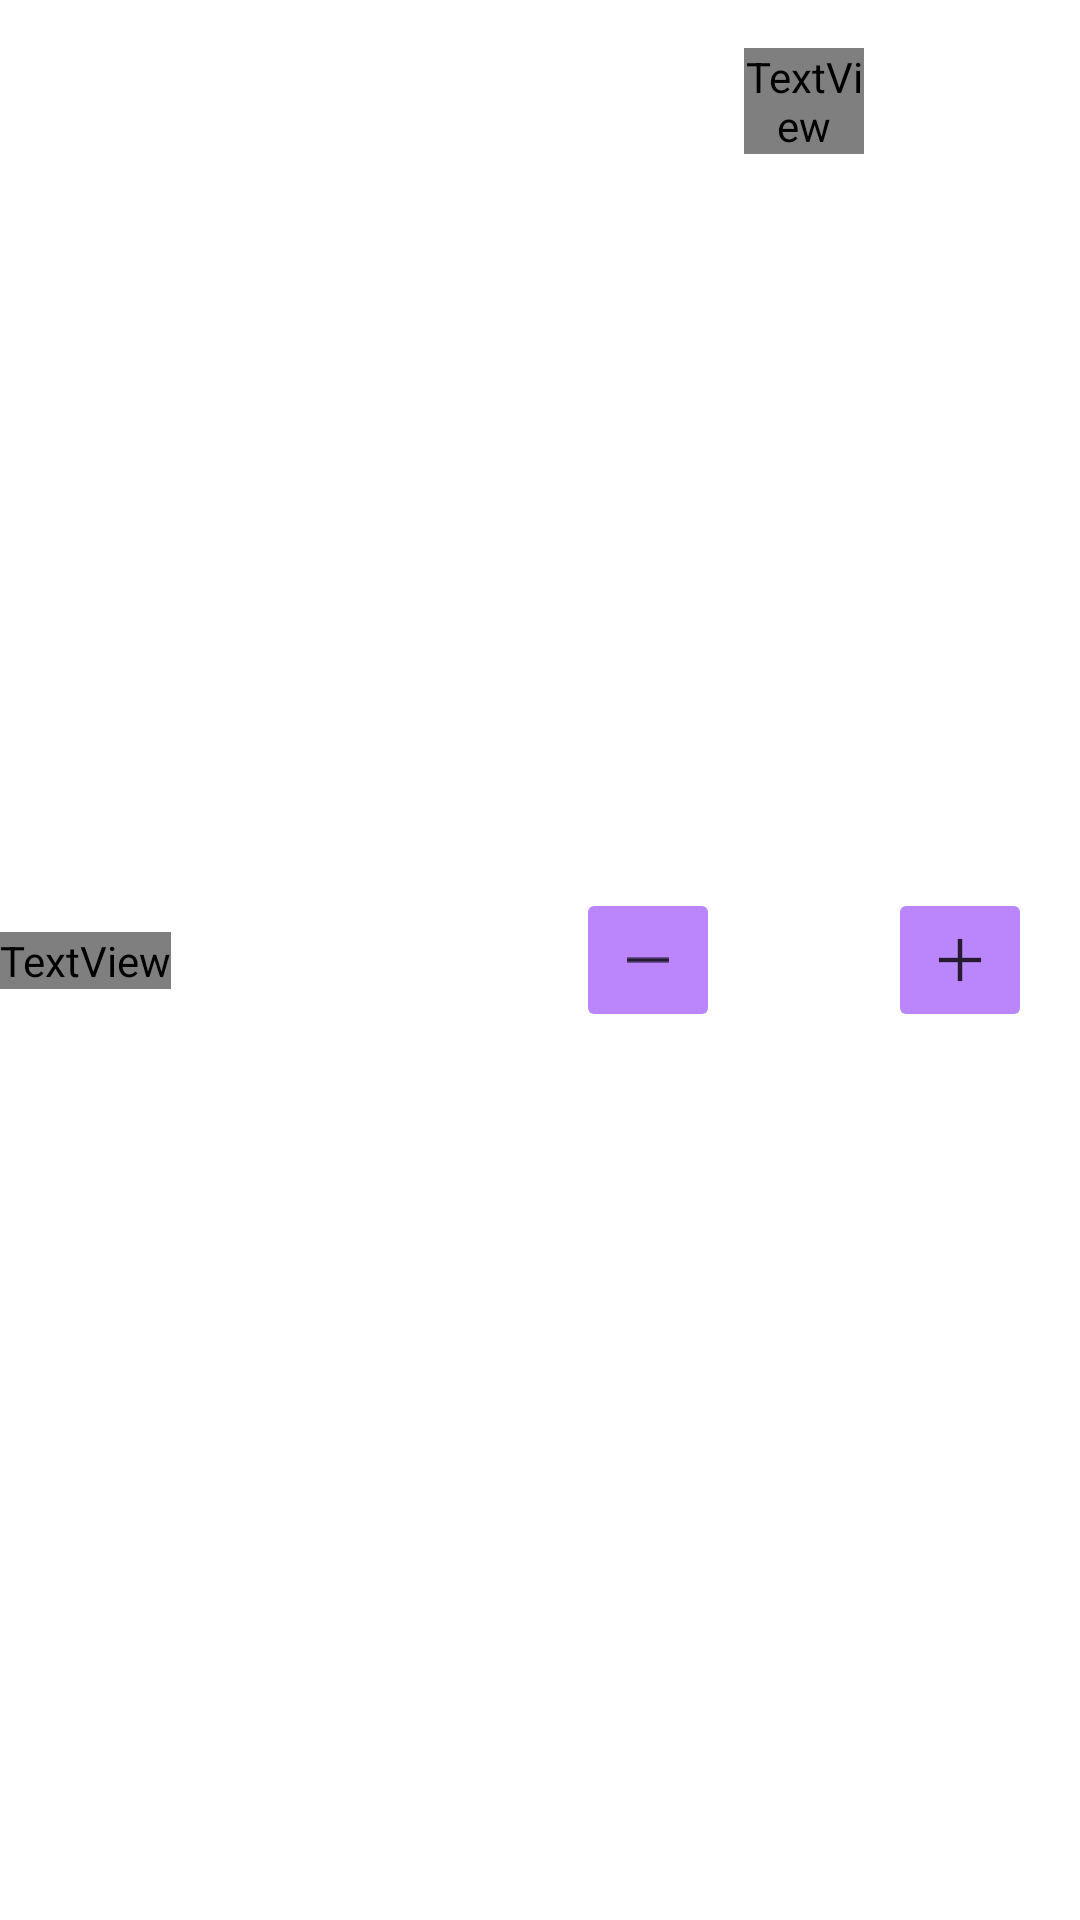

Reconstruct the res/layout file that produces this screen, plus the resources it refers to.
<!-- AndroidManifest.xml: application theme Theme.SmartGarden -->
<!-- res/layout/increasing_card.xml -->
<?xml version="1.0" encoding="utf-8"?>
<androidx.constraintlayout.widget.ConstraintLayout xmlns:android="http://schemas.android.com/apk/res/android"
    xmlns:app="http://schemas.android.com/apk/res-auto"
    xmlns:tools="http://schemas.android.com/tools"
    android:layout_width="match_parent"
    android:layout_height="wrap_content">

    <TextView
        android:id="@+id/attributeName"
        android:layout_width="wrap_content"
        android:layout_height="wrap_content"
        android:fontFamily="@font/roboto"
        android:textColor="@android:color/darker_gray"
        android:textSize="20sp"
        app:layout_constraintBottom_toBottomOf="parent"
        app:layout_constraintStart_toStartOf="parent"
        app:layout_constraintTop_toTopOf="parent" />

    <TextView
        android:id="@+id/intValue"
        android:layout_width="40dp"
        android:layout_height="wrap_content"
        android:layout_marginTop="16dp"
        android:layout_marginEnd="8dp"
        android:layout_marginBottom="16dp"
        android:fontFamily="@font/roboto_bold"
        android:gravity="center"
        android:text="@string/def_val"
        android:textColor="@android:color/darker_gray"
        android:textSize="20sp"
        app:layout_constraintBottom_toBottomOf="parent"
        app:layout_constraintEnd_toStartOf="@+id/plus"
        app:layout_constraintTop_toTopOf="parent"
        app:layout_constraintVertical_bias="0.0" />

    <ImageButton
        android:id="@+id/minus"
        style="@style/Widget.AppCompat.ImageButton"
        android:layout_width="wrap_content"
        android:layout_height="wrap_content"
        android:layout_marginEnd="8dp"
        android:backgroundTint="@color/purple_200"
        android:contentDescription="@string/minus"
        android:minHeight="48dp"
        app:layout_constraintBottom_toBottomOf="parent"
        app:layout_constraintEnd_toStartOf="@+id/intValue"
        app:layout_constraintTop_toTopOf="parent"
        app:srcCompat="@drawable/ic_minus"
        tools:ignore="ImageContrastCheck" />

    <ImageButton
        android:id="@+id/plus"
        style="@style/Widget.AppCompat.ImageButton"
        android:layout_width="wrap_content"
        android:layout_height="wrap_content"
        android:layout_marginEnd="16dp"
        android:backgroundTint="@color/purple_200"
        android:contentDescription="@string/add"
        android:minHeight="48dp"
        app:layout_constraintBottom_toBottomOf="parent"
        app:layout_constraintEnd_toEndOf="parent"
        app:layout_constraintTop_toTopOf="parent"
        app:srcCompat="@drawable/ic_add" />

</androidx.constraintlayout.widget.ConstraintLayout>
<!-- resources referenced by this layout -->
<resources>
  <!-- drawable ic_add (drawable-anydpi) -->
  <vector xmlns:android="http://schemas.android.com/apk/res/android"
      android:width="24dp"
      android:height="24dp"
      android:viewportWidth="24"
      android:viewportHeight="24"
      android:tint="#000000"
      android:alpha="0.8">
    <group android:scaleX="0.5"
        android:scaleY="0.5">
      <path
          android:fillColor="#FF000000"
          android:pathData="M22.5,38V25.5H10v-3h12.5V10h3v12.5H38v3H25.5V38Z"/>
    </group>
  </vector>
  <!-- drawable ic_minus: png bitmap (drawable-hdpi, 116 bytes) -->
  <string name="add">add</string>
  <string name="def_val">0</string>
  <string name="minus">-</string>
  <style name="Theme.SmartGarden" parent="Theme.MaterialComponents.DayNight.DarkActionBar">
          
          <item name="colorPrimary">@color/purple_500</item>
          <item name="colorPrimaryVariant">@color/purple_700</item>
          <item name="colorOnPrimary">@color/white</item>
          
          <item name="colorSecondary">@color/purple_500</item>
          <item name="colorSecondaryVariant">@color/purple_700</item>
          <item name="colorOnSecondary">@color/black</item>
          
          <item name="android:statusBarColor" tools:targetApi="l">?attr/colorPrimaryVariant</item>
  
          <item name="colorOnSurface">@color/purple_500</item>
          
      </style>
  <!-- not gathered from this repository: default colours our renderer supplied (Android Studio template values) -->
  <color name="purple_200">#FFBB86FC</color>
  <color name="purple_500">#FF6200EE</color>
  <color name="purple_700">#FF3700B3</color>
  <color name="black">#FF000000</color>
  <color name="white">#FFFFFFFF</color>
</resources>
